Labelled photos from "images", an image-classification folder in sunyongke/woodRecognition. The possible labels are: Cassia siamea, Cinnamomum camphora, Dalbergia bariensis, Dalbergia cochinchinensis, Dalbergia fusca, Dalbergia latifolia, Dalbergia odorifera, Dalbergia oliveri, Diospyros ebenum, Excentrodendron hsienmu, Intsia spp, Mesua ferrea, Pterocarpus erinaceus, Pterocarpus indicus, Pterocarpus macrocarpus, Pterocarpus santalinus, Taiwania flousiana, Tectona grandis, Terminalia myriocarpa, Terminalia tomentosa, Xylia dolabriformis.

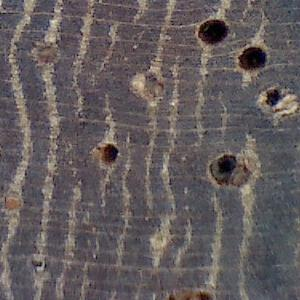
Label: Pterocarpus macrocarpus

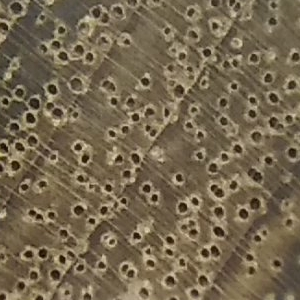
Label: Cinnamomum camphora

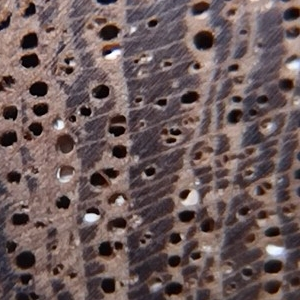
Label: Tectona grandis

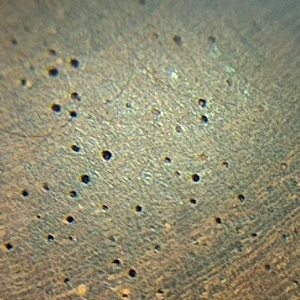
Label: Dalbergia cochinchinensis

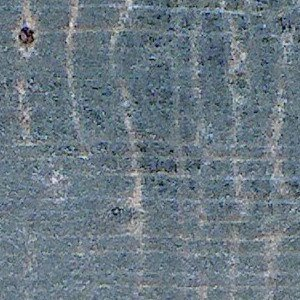
Label: Cassia siamea

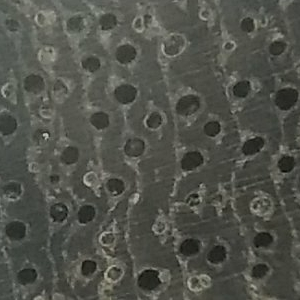
Label: Terminalia tomentosa
